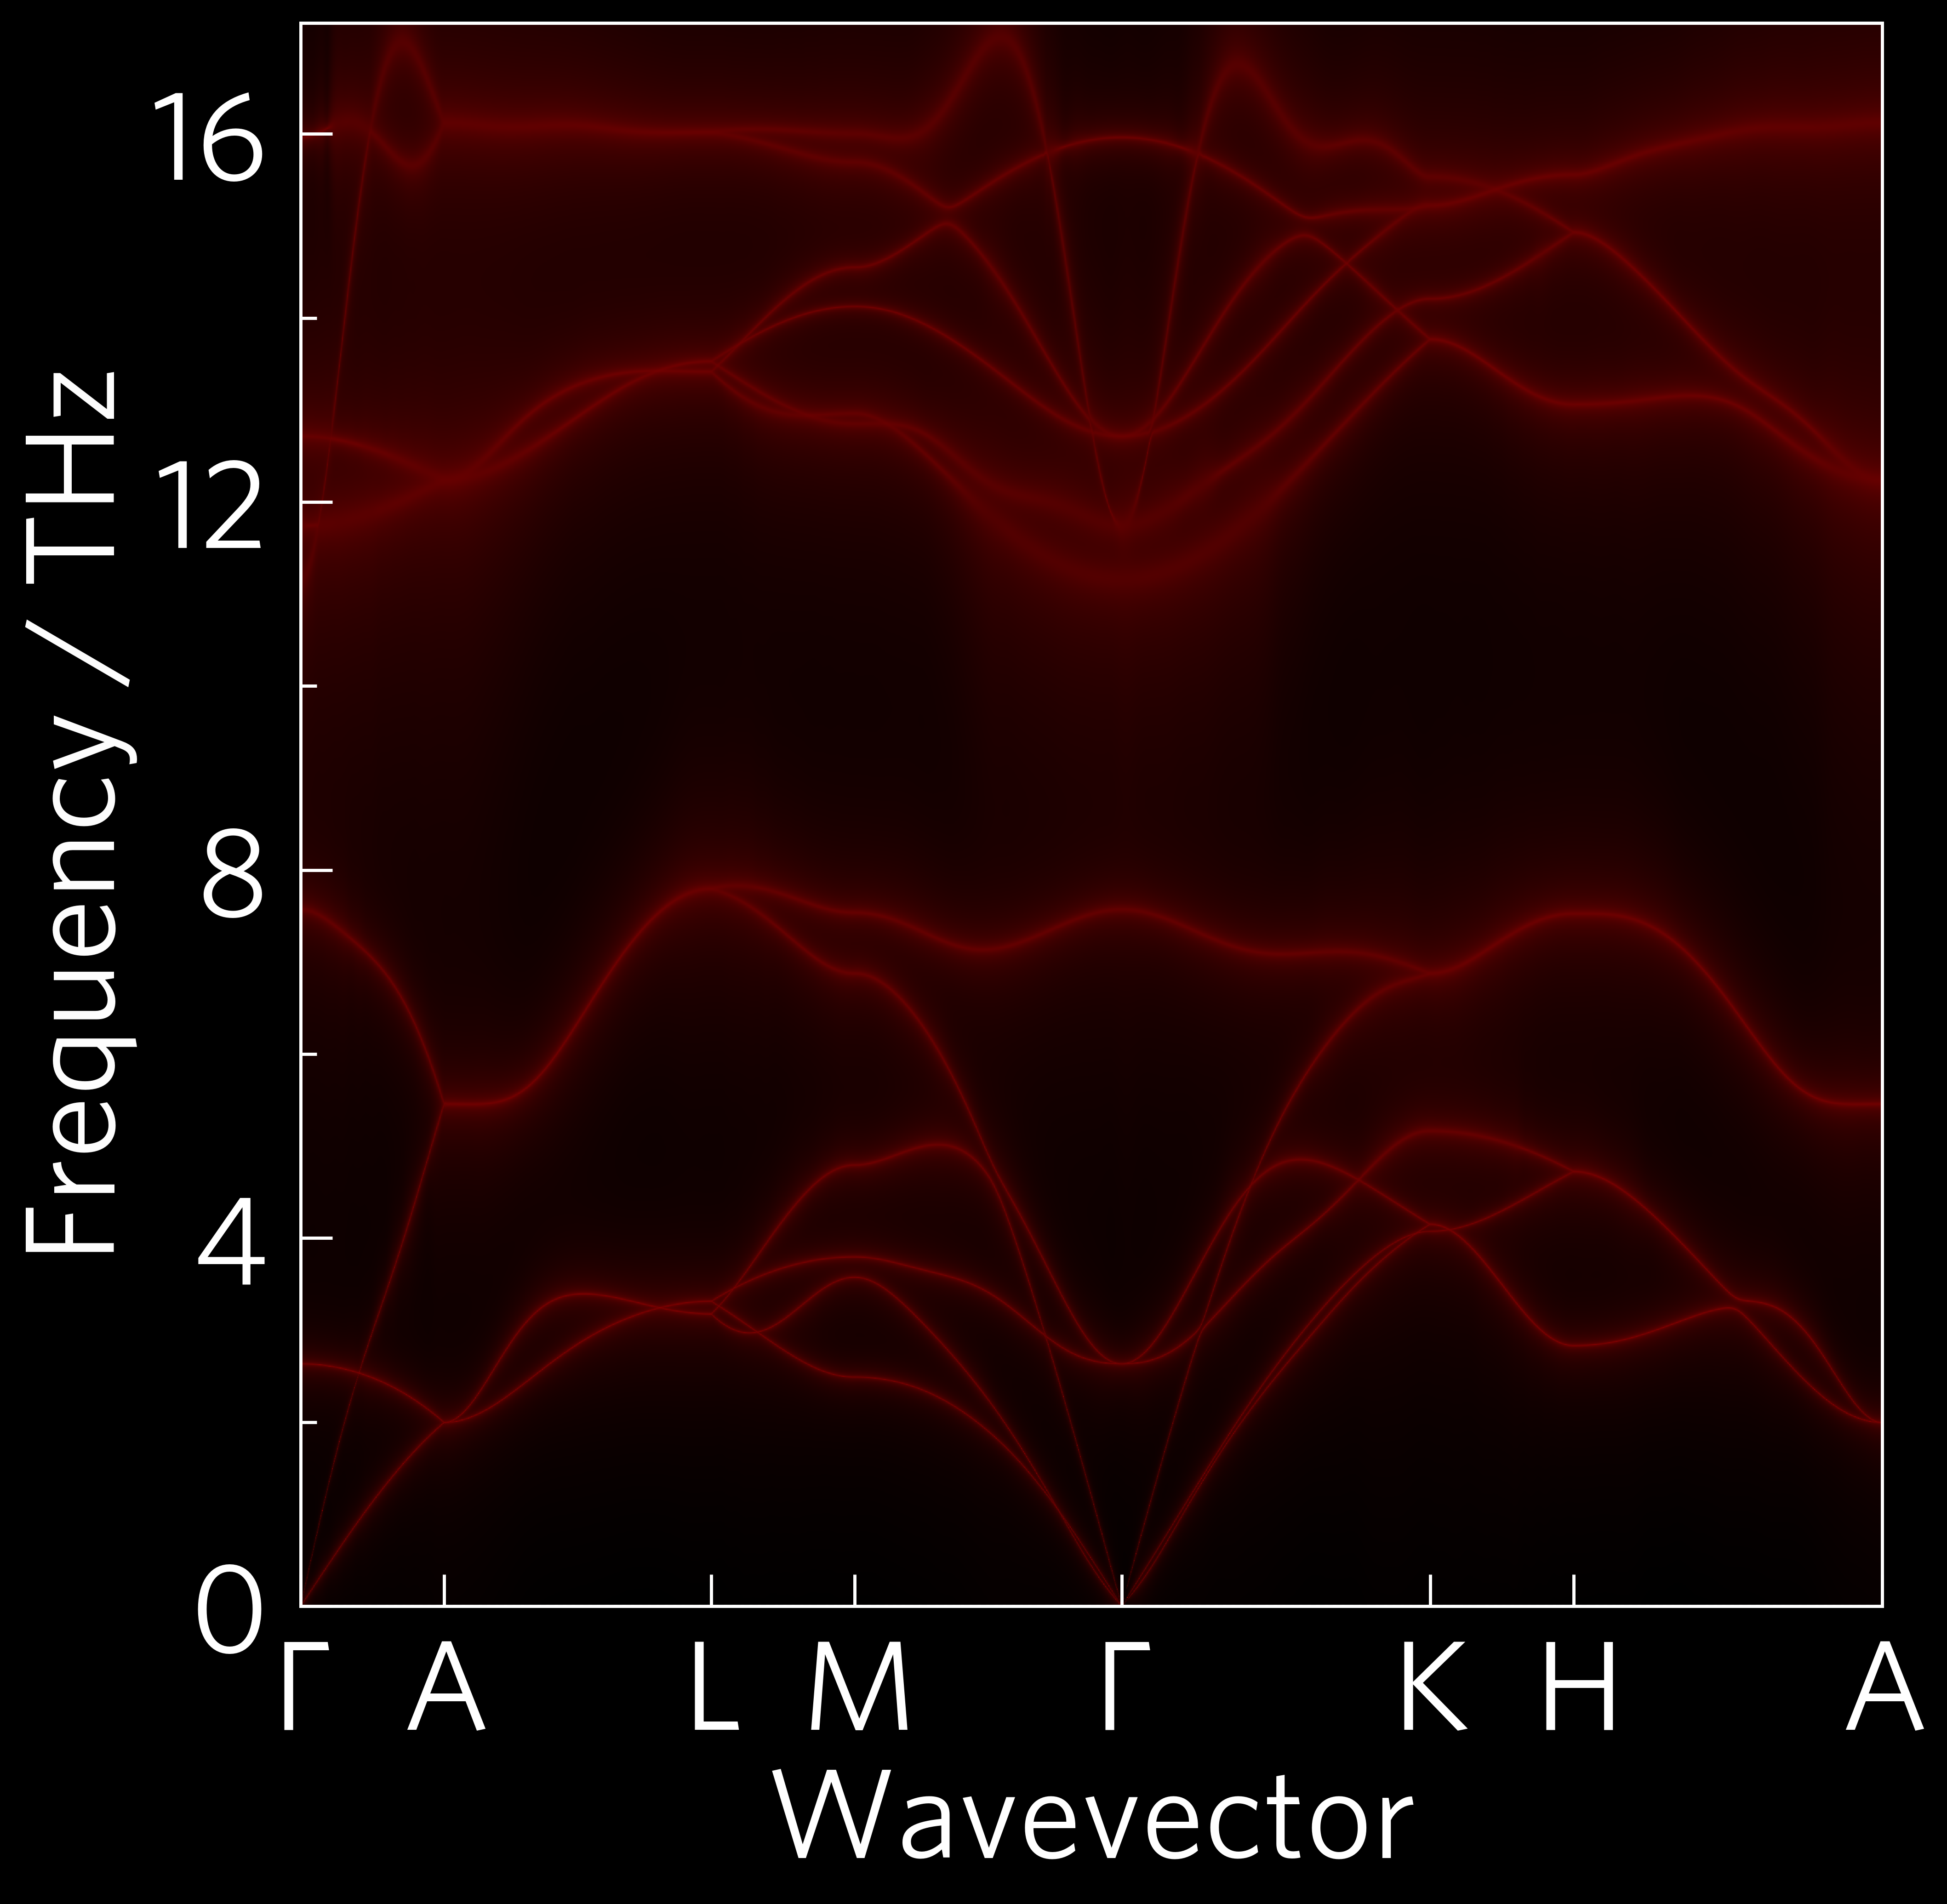

Recreate this plot in Python.
#!/usr/bin/env python3

import tp

# Variables
pfile = '../data/zno/band.yaml'
kfile = '../data/zno/kappa-m404021.hdf5'
poscar = '../data/zno/POSCAR'
temperature = 300

colour = ['#000000', '#ff0000']

# You can ignore down to line 20!
from os import path
if not path.isfile(kfile) or (path.getsize(kfile) < 1024*1024*100):
    raise Exception('File not found, please use get-data.sh in the folder above.')
# Stop ignoring!

# running this section as a function is particularly important for mac users
# due to its use of multiprocessing (this is the case for all projected phonon
# plots including alt_phonons and wideband)
def main():
    # Axes
    fig, ax, _ = tp.axes.large.one('dark_background')
    
    # Load
    kdata = tp.data.load.phono3py(kfile, quantities='wideband')
    pdata = tp.data.load.phonopy_dispersion(pfile)
    
    # Plot
    tp.plot.phonons.add_wideband(ax, kdata, pdata, temperature=temperature,
                                 colour=colour, poscar=poscar)
    
    # Save
    fig.savefig('tutorial-02.png')

if __name__ == "__main__":
    main()
